Run: headless pygame with SDL's dummy video driver; simulated clock (each Clock.tick advances the game by its frame time, no real sleeping); random seed 0; keys injected as events and as key.get_pressed() state; no mouse input.
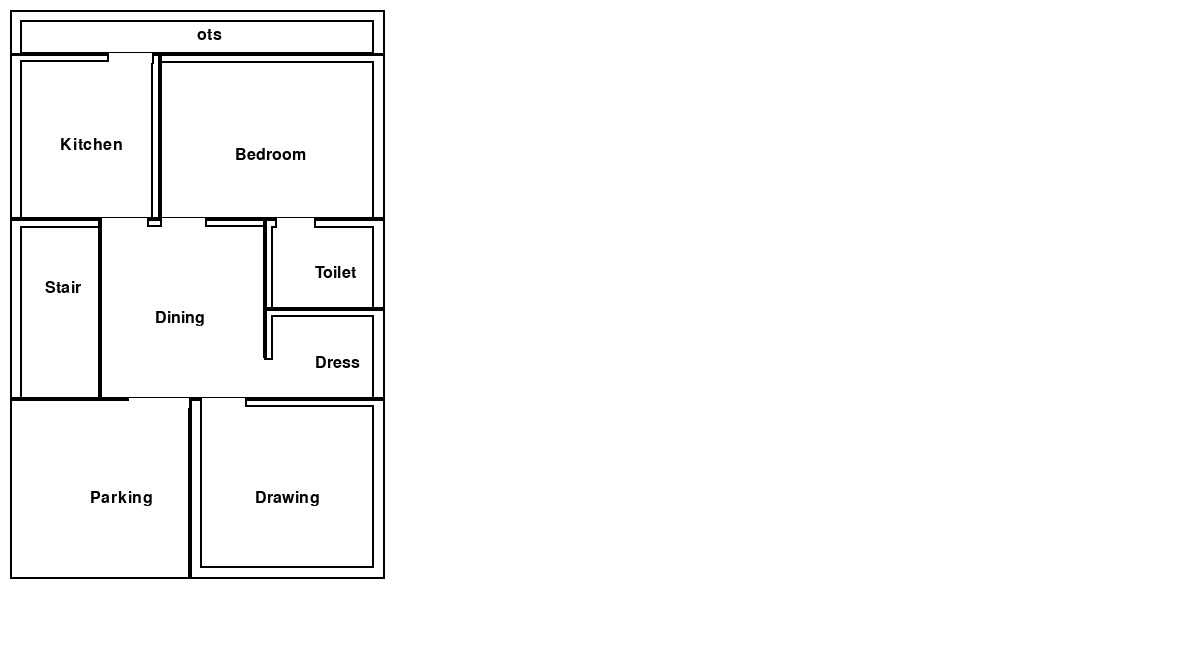
Frame 1 of 4 · flips 1–60 · no input
Frame 2 of 4 · flips 61–180 · tapped SPACE, RETURN · held RIGHT (→), D · screen unchanged from frame 1, image omitted
Frame 3 of 4 · flips 181–300 · held DOWN (↓), S · screen unchanged from frame 2, image omitted
Frame 4 of 4 · flips 301–420 · held LEFT (←), A, UP (↑), W · screen unchanged from frame 3, image omitted

The pygame program that drew these frames:

import pygame, sys
from pygame.locals import *
from pygame import *

pygame.init()
DISPLAY = pygame.display.set_mode((1200,650),0,32)
WHITE = (255,255,255)
Black = (0,0,0)
blue = (0,0,255)
DISPLAY.fill(WHITE)
x = 10
y = 10
scale = 15
pt1 = 0.7 * scale
pt2 = 0.4 * scale
len = 50 * scale
wid = 25 * scale
entdoor = 4 * scale
roomdoor= 3 * scale
toidoor = 2.6 * scale
font = pygame.font.SysFont(None, 24)

#ots:-
otsl = len *  0.06
otsw = wid * 1
otsx = x + otsw / 2
otsy = y + otsl / 2-5
pygame.draw.rect(DISPLAY, (0, 0,0), (x,y, otsw,otsl), 2)
img = font.render('ots', True, Black)
DISPLAY.blit(img, (otsx, otsy))
# inner ots
pygame.draw.rect(DISPLAY, (0, 0,0), (x+pt1,y+pt1, otsw-2*pt1,otsl-pt1), 2)

#kitchen:-
kitl = len * 0.22
kitw = wid * 0.4
kitx = x + kitw / 3
kity = y  +otsl+ kitl / 2
pygame.draw.rect(DISPLAY, (0, 0,0), (x, y+otsl -1, kitw, kitl), 2)
Kitcehn = font.render('Kitchen', True, Black)
DISPLAY.blit(Kitcehn, (kitx, kity))
# innner kitchen
pygame.draw.rect(DISPLAY, (0, 0,0), (x+pt1, y+otsl -1+pt2, kitw-pt1-pt2, kitl-pt2), 2)
#bedroom:-
bedl = len * 0.22
bedw = wid * 0.6
bedx = x +kitw+ bedw / 3
bedy = y + otsl + bedl / 2
pygame.draw.rect(DISPLAY, (0, 0,0), (x+kitw, y +otsl-1, bedw, bedl), 2)
bed = font.render('Bedroom', True, Black)
DISPLAY.blit(bed, (bedx, y+bedy))
# inner bedroom
pygame.draw.rect(DISPLAY, (0, 0,0), (x+kitw, y +otsl+pt2, bedw-pt1, bedl-pt2), 2)
# stairs:-
stal = len * 0.24   
staw = wid * 0.24
stax = x + staw / 2-10
stay = y +otsl+kitl + stal / 3
pygame.draw.rect(DISPLAY, (0, 0,0), (x, y+otsl+kitl-1, staw, stal), 2)
stair = font.render('Stair', True, Black)
DISPLAY.blit(stair, (stax, stay))
# stair wall
pygame.draw.rect(DISPLAY, (0, 0,0), (x+pt1, y+otsl+kitl+pt2, staw-pt1+1, stal-pt2), 2)
# dining
dinl = len * 0.24
dinw = wid *0.44
dinx = x +staw+ dinw / 3
diny = y  +kitl+otsl + dinl / 2
pygame.draw.rect(DISPLAY, (0, 0,0), (x+staw, y +kitl+otsl-1, dinw, dinl), 2)
din = font.render('Dining', True, Black)
DISPLAY.blit(din, (dinx, diny))
# inner dining 
pygame.draw.rect(DISPLAY, (0, 0,0), (x+staw, y +kitl+otsl-1+pt2, dinw, dinl-pt2), 2)
#toilet:-
toil = len * 0.12
toiw = wid * 0.32
toix = x +staw+dinw + toiw / 2-10
toiy =y+otsl+kitl + toil / 2
pygame.draw.rect(DISPLAY, (0, 0,0), (x+staw+dinw , y+otsl+kitl-1, toiw, toil), 2)
toilet = font.render('Toilet', True, Black)
DISPLAY.blit(toilet, (toix, toiy))
# inner toilet
pygame.draw.rect(DISPLAY, (0, 0,0), (x+staw+dinw+pt2 , y+otsl+kitl+pt2, toiw-pt2-pt1, toil-pt2), 2)
#Dress2:-
drel = len * 0.12
drew = wid * 0.32
drex = x+dinw+staw + toiw / 2-10
drey =y+otsl+kitl +toil+ drel / 2
pygame.draw.rect(DISPLAY, (0, 0,0), (x+staw+dinw , y+otsl+kitl+drel-1, toiw, drel), 2)
toilet = font.render('Dress', True, Black)
DISPLAY.blit(toilet, (drex, drey))
# inner toilet
pygame.draw.rect(DISPLAY, (0, 0,0), (x+staw+dinw+pt2 , y+otsl+kitl+toil-1+pt2, drew-pt2-pt1, drel-pt2), 2)
#parking:-
parl = len * 0.24
parw = wid * 0.48
parx = x  + parw / 2-10
pary =y+otsl+kitl +dinl+ parl / 2
pygame.draw.rect(DISPLAY, (0, 0,0), (x, y+otsl+kitl+dinl-1, parw, parl), 2)
toilet = font.render('Parking', True, Black)
DISPLAY.blit(toilet, (parx, pary))

# drawing room
drawl = len * 0.24
draww = wid * 0.52
drawx = x +parw + draww / 3
drawy = y + otsl + bedl+stal + drawl / 2
pygame.draw.rect(DISPLAY, (0, 0,0), (x+parw , y+otsl+bedl+stal-1, draww, drawl), 2)
draw= font.render('Drawing', True, Black)
DISPLAY.blit(draw, (drawx, drawy)) 
# inner drawing
pygame.draw.rect(DISPLAY, (0, 0,0), (x+parw+pt1 , y+otsl+bedl+stal-1+pt2, draww-2*pt1, drawl-pt2-pt1), 2)
# doors
#utility
pygame.draw.rect(DISPLAY,WHITE, (x+kitw-roomdoor-8, y+otsl -2,roomdoor, pt1))
pygame.draw.rect(DISPLAY,Black, (x+kitw-roomdoor-8, y+otsl -2, 2, pt1-1))
pygame.draw.rect(DISPLAY,Black, (x+kitw-8, y+otsl -1, 2, pt1))
# kitchen
pygame.draw.rect(DISPLAY,WHITE, (x+kitw-roomdoor-13, y+otsl+kitl -2,roomdoor, pt1))
pygame.draw.rect(DISPLAY,Black, (x+kitw-13, y+otsl+kitl -1, 2, pt1-2))
# bedroom
pygame.draw.rect(DISPLAY, WHITE, (x+kitw, y +otsl+bedl-2, roomdoor, pt1))
pygame.draw.rect(DISPLAY, Black, (x+kitw, y +otsl+bedl-2, 2, pt1-1))
pygame.draw.rect(DISPLAY, Black, (x+kitw+roomdoor, y +otsl+bedl-1, 2, pt1-2))
# toilet
pygame.draw.rect(DISPLAY, WHITE, (x+staw+dinw+pt1 , y+otsl+kitl-2, toidoor ,pt1))
pygame.draw.rect(DISPLAY, Black, (x+staw+dinw+pt1 , y+otsl+kitl-2, 2, pt1))
pygame.draw.rect(DISPLAY, Black, (x+staw+dinw+pt1+toidoor , y+otsl+kitl-2, 2, pt1))
# toilet 2
pygame.draw.rect(DISPLAY, WHITE, (x+staw+dinw-2 , y+otsl+kitl+toil-1+toil-toidoor-2 ,pt1, toidoor))
pygame.draw.rect(DISPLAY, Black, (x+staw+dinw-1 , y+otsl+kitl+toil-1+toil-toidoor-2, pt1-1, 2))
# drawing
pygame.draw.rect(DISPLAY, WHITE, (x+parw +pt1, y+otsl+bedl+stal-2, roomdoor, pt1))
pygame.draw.rect(DISPLAY, Black, (x+parw +pt1, y+otsl+bedl+stal-2, 2, pt1))
pygame.draw.rect(DISPLAY, Black, (x+parw +pt1+roomdoor, y+otsl+bedl+stal-1, 2, pt1-2))
# parking
pygame.draw.rect(DISPLAY, WHITE, (x+parw-entdoor-1, y+otsl+kitl+dinl-2, entdoor, pt1))
while True:
    for event in pygame.event.get():
        if event.type==QUIT:
            pygame.quit()
            sys.exit()
    pygame.display.update()
